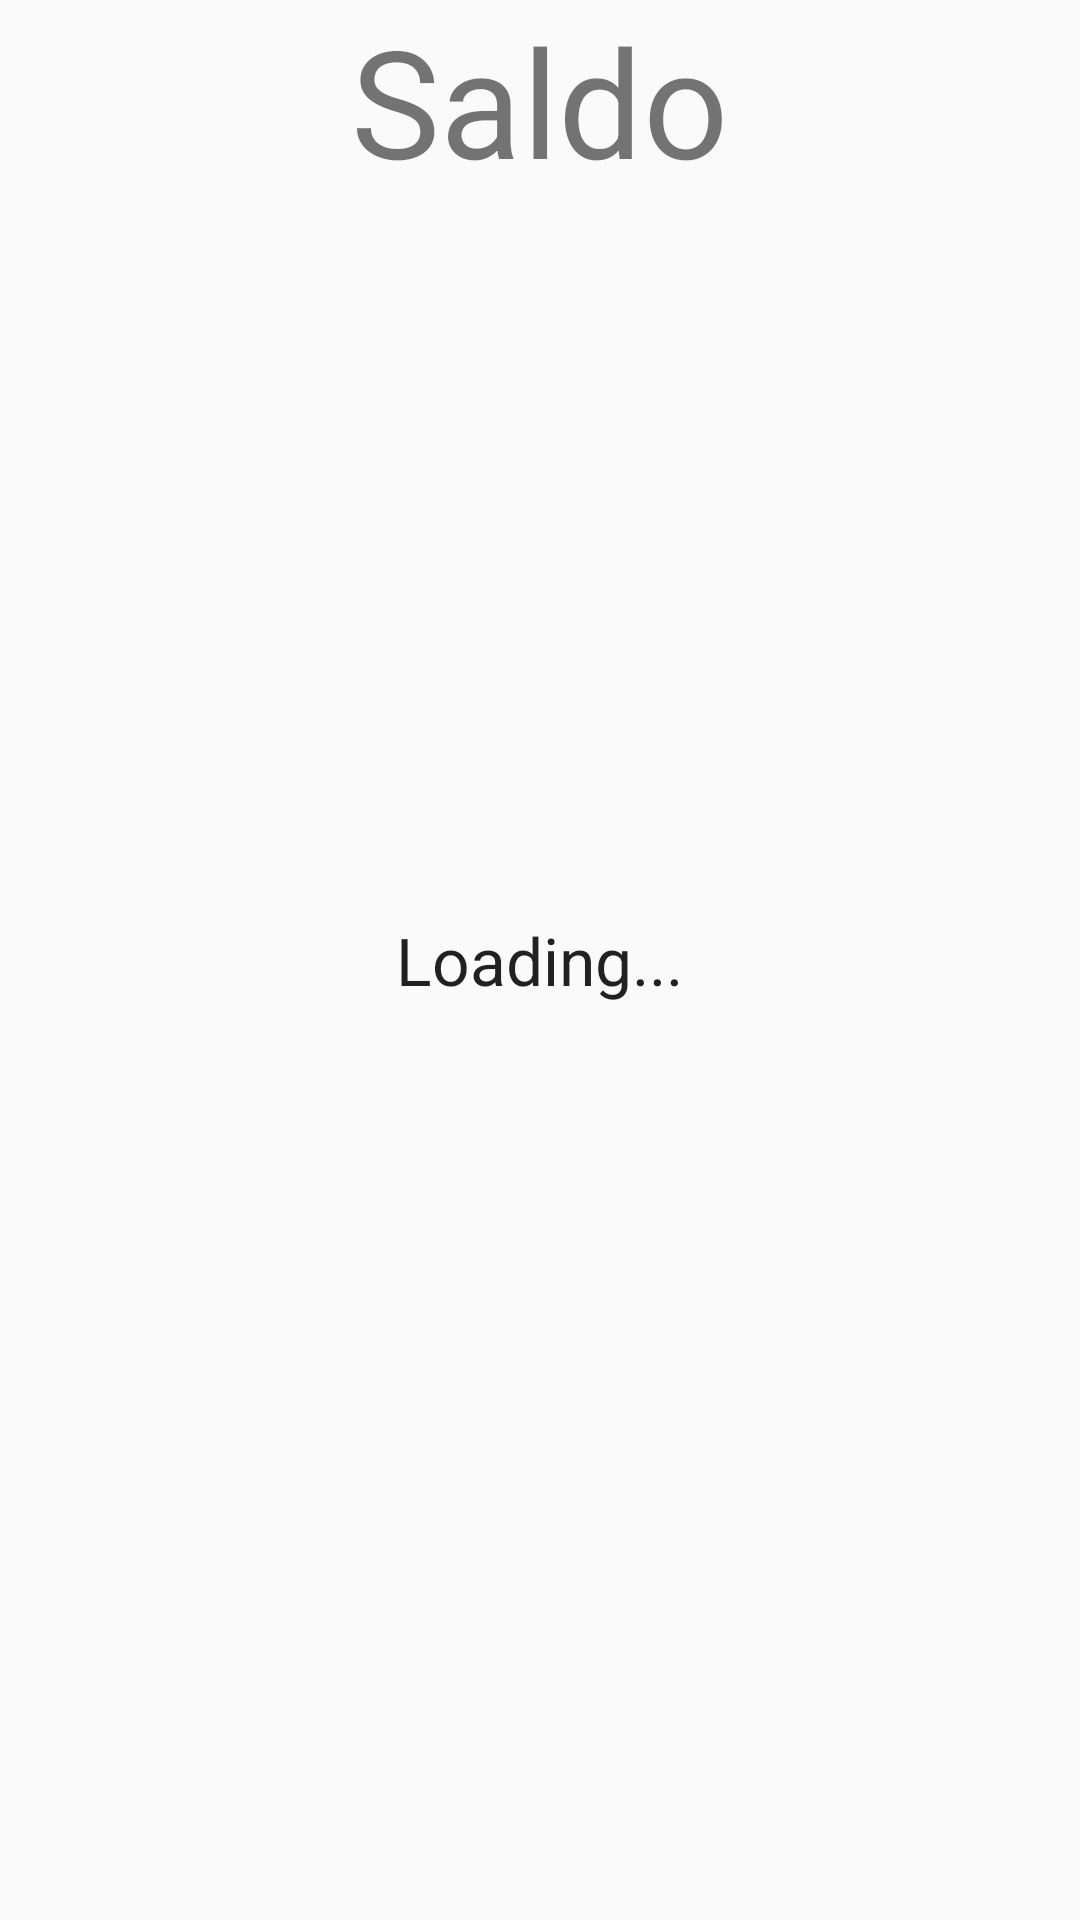

Here is an Android app screen rendered from its layout file. Give the layout XML and the strings, colors and styles it references.
<!-- AndroidManifest.xml: application theme AppTheme -->
<!-- res/layout/activity_check_balance.xml -->
<?xml version="1.0" encoding="utf-8"?>
<RelativeLayout xmlns:android="http://schemas.android.com/apk/res/android"
    android:orientation="vertical" android:layout_width="match_parent"
    android:layout_height="match_parent">


    <TextView
        android:layout_width="wrap_content"
        android:layout_height="wrap_content"
        android:textAppearance="?android:attr/textAppearanceLarge"
        android:text="Loading..."
        android:id="@+id/saldo"
        android:layout_gravity="center_horizontal"
        android:layout_centerVertical="true"
        android:layout_centerHorizontal="true" />

    <TextView
        android:layout_width="wrap_content"
        android:layout_height="wrap_content"
        android:textAppearance="?android:attr/textAppearanceMedium"
        android:text=""
        android:id="@+id/pending"
        android:layout_gravity="center_horizontal"
        android:layout_marginTop="20dp"
        android:layout_below="@+id/saldo"
        android:layout_alignEnd="@+id/saldo" />

    <TextView
        android:layout_width="wrap_content"
        android:layout_height="wrap_content"
        android:text="Saldo"
        android:id="@+id/textView3"
        android:textSize="50dp"
        android:layout_alignParentTop="true"
        android:layout_centerHorizontal="true" />

</RelativeLayout>
<!-- resources referenced by this layout -->
<resources>
  <style name="AppTheme" parent="Theme.AppCompat.Light.DarkActionBar">
          
      </style>
</resources>
